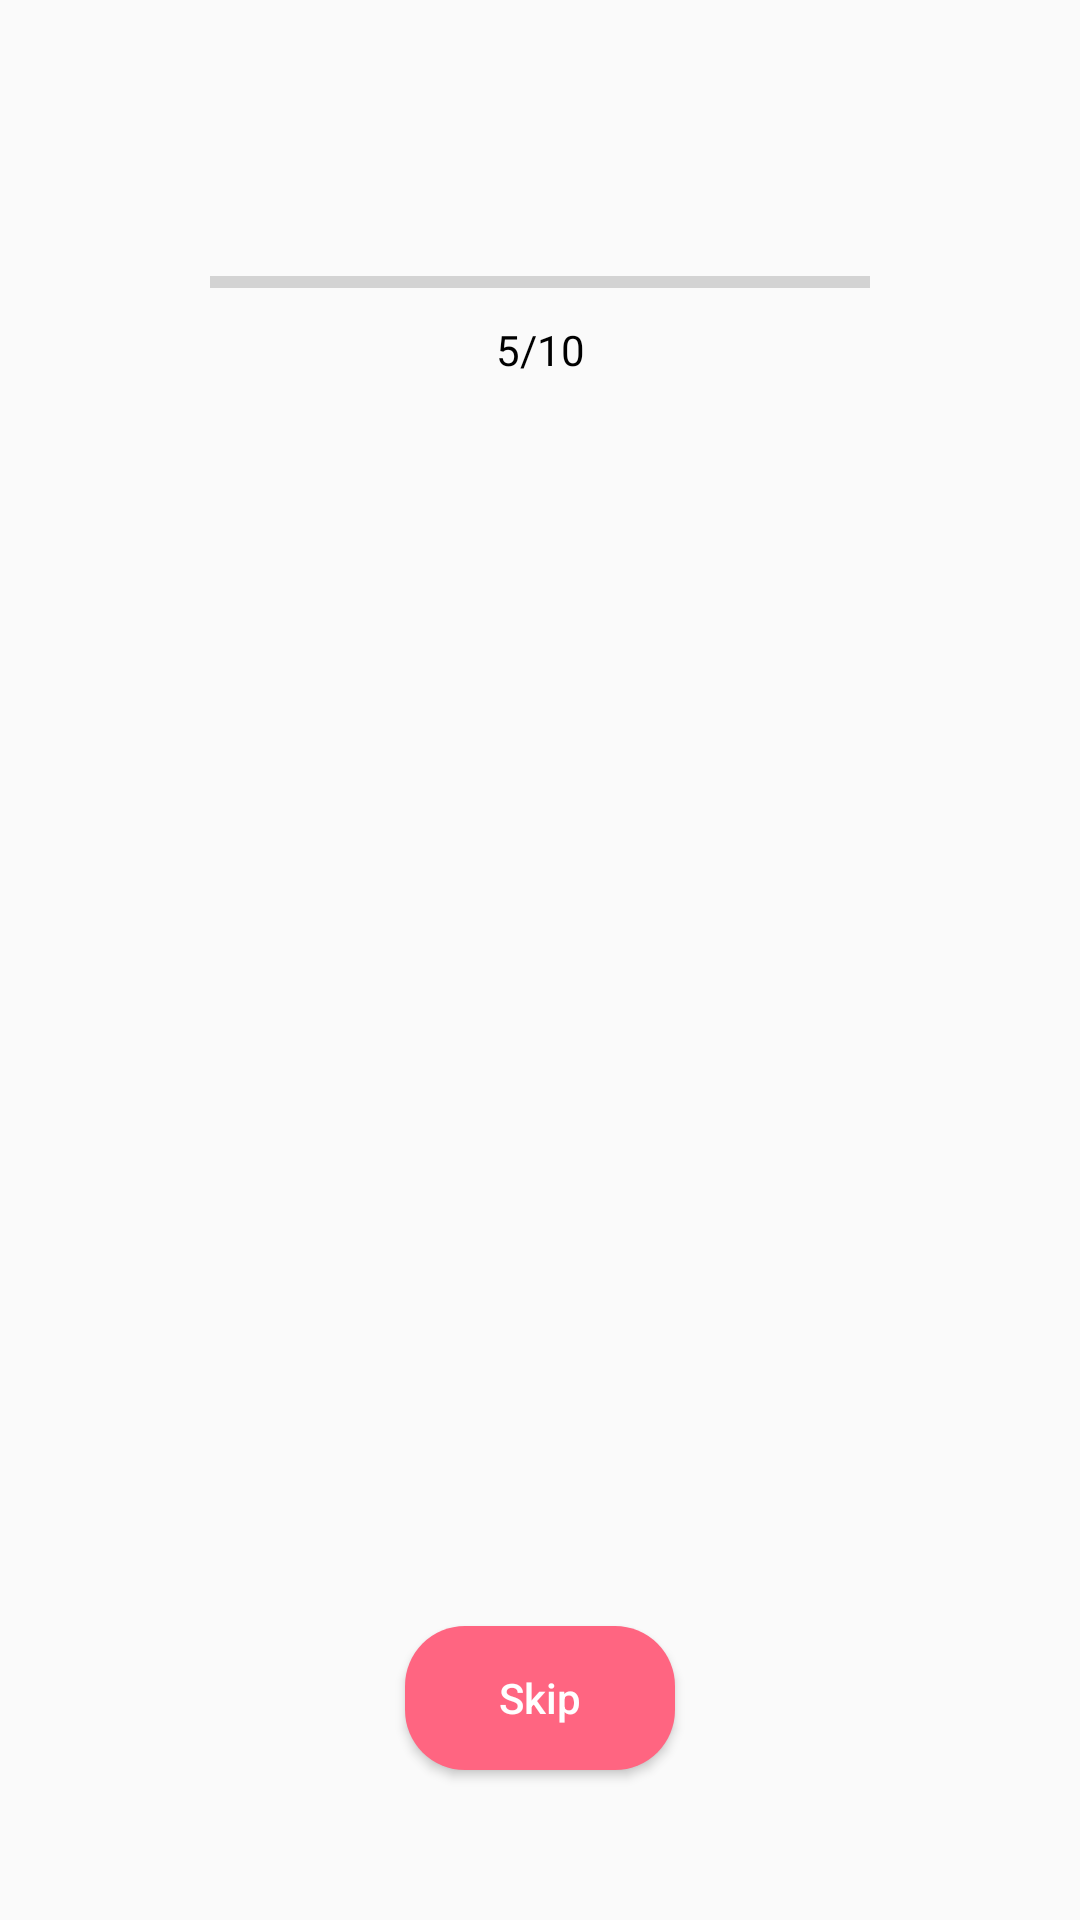

Android layout source for this screen:
<!-- AndroidManifest.xml: application theme AppTheme -->
<!-- res/layout/activity_quiz.xml -->
<?xml version="1.0" encoding="utf-8"?>
<androidx.constraintlayout.widget.ConstraintLayout xmlns:android="http://schemas.android.com/apk/res/android"
    xmlns:app="http://schemas.android.com/apk/res-auto"
    xmlns:tools="http://schemas.android.com/tools"
    android:layout_width="match_parent"
    android:layout_height="match_parent"
    tools:context=".ui.quiz.QuizActivity">

    <androidx.appcompat.widget.Toolbar
        android:id="@+id/toolbar"
        android:layout_width="match_parent"
        android:layout_height="?actionBarSize"
        app:layout_constraintStart_toStartOf="parent"
        app:layout_constraintEnd_toEndOf="parent"
        app:layout_constraintTop_toTopOf="parent"
        app:navigationIcon="@drawable/ic_navigation_back"
        />


    <ProgressBar
        android:id="@+id/count_progress"
        android:layout_width="match_parent"
        android:layout_height="wrap_content"
        style="@style/Widget.AppCompat.ProgressBar.Horizontal"
        app:layout_constraintStart_toStartOf="parent"
        app:layout_constraintEnd_toEndOf="parent"
        app:layout_constraintTop_toBottomOf="@+id/toolbar"
        android:layout_marginTop="30dp"
        android:layout_marginStart="70dp"
        android:layout_marginEnd="70dp"
        />

    <TextView
        android:id="@+id/count_tv"
        android:layout_width="wrap_content"
        android:layout_height="wrap_content"
        app:layout_constraintStart_toStartOf="parent"
        app:layout_constraintEnd_toEndOf="parent"
        app:layout_constraintTop_toBottomOf="@+id/count_progress"
        android:layout_marginTop="5dp"
        android:text="5/10"
        android:textColor="@color/Black"
        />

    <androidx.recyclerview.widget.RecyclerView
        android:id="@+id/question_recycler"
        android:layout_width="match_parent"
        android:layout_height="0dp"
        app:layout_constraintTop_toBottomOf="@+id/count_tv"
        app:layout_constraintBottom_toTopOf="@+id/skip_button"
        android:layout_marginBottom="20dp"
        />

    <Button
        android:id="@+id/skip_button"
        android:layout_width="90dp"
        android:layout_height="wrap_content"
        app:layout_constraintBottom_toBottomOf="parent"
        app:layout_constraintStart_toStartOf="parent"
        app:layout_constraintEnd_toEndOf="parent"
        android:layout_marginBottom="50dp"
        android:text="Skip"
        android:textAllCaps="false"
        android:background="@drawable/bg_skip_read"
        android:textColor="@color/White"
        />

</androidx.constraintlayout.widget.ConstraintLayout>
<!-- resources referenced by this layout -->
<resources>
  <color name="Black">#000000</color>
  <color name="White">#FFFFFF</color>
  <!-- drawable bg_skip_read (drawable) -->
  <?xml version="1.0" encoding="utf-8"?>
  <shape xmlns:android="http://schemas.android.com/apk/res/android"
      android:shape="rectangle"
      >
  
      <solid android:color="#FF6581"/>
      <corners android:radius="20dp"/>
  
  </shape>
  <style name="AppTheme" parent="Theme.AppCompat.Light.DarkActionBar">
          
          <item name="colorPrimary">@color/colorPrimary</item>
          <item name="colorPrimaryDark">@color/colorPrimaryDark</item>
          <item name="colorAccent">@color/colorAccent</item>
          <item name="android:windowFullscreen">true</item>
          <item name="titleTextColor">@color/Black</item>
      </style>
  <color name="colorPrimary">#6200EE</color>
  <color name="colorPrimaryDark">#3700B3</color>
  <color name="colorAccent">#BE52F2</color>
</resources>
